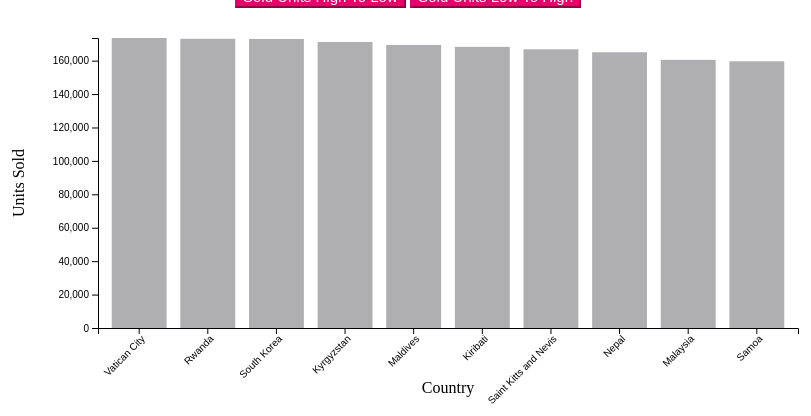
D3 v4 page, settled after 360 driven frames (6 s of simulated time); the page loaded 1 data file(s).


    document.addEventListener("DOMContentLoaded", function() {
      sortData(true);
    });
  
// ── ../scripts/bar.js
const margin = { top: 30, right: 10, bottom: 130, left: 90 };
const width = 800 - margin.left - margin.right;
const height = 450 - margin.top - margin.bottom;

const svg = d3.select("#my_data")
              .append("svg")
              .attr("width", width + margin.left + margin.right)
              .attr("height", height + margin.top + margin.bottom)
              .append("g")
              .attr("transform", `translate(${margin.left},${margin.top})`);

const tooltip = d3.select("body")
                  .append("div")
                  .attr("class", "tooltip")
                  .style("opacity", 0)
                  .style("visibility", "hidden")
                  .style("background-color", "#FF5BA7")
                  .style("font-size", "15px")
                  .style("color", "white");

function sortData(isDescending) {
  svg.selectAll("*").remove();

  d3.json("../data/data.json", function(data) {
    const countryData = {};
    data.forEach(item => {
      const country = item.Country;
      if (!countryData[country]) {
        countryData[country] = {
          Country: country,
          UnitsSold: 0
        };
      }
      countryData[country].UnitsSold += item["Units Sold"];
    });
    
    const dataArray = Object.values(countryData);

    dataArray.sort((a, b) => isDescending ? b.UnitsSold - a.UnitsSold : a.UnitsSold - b.UnitsSold);

    const topData = dataArray.slice(0, 10);

    const x = d3.scaleBand()
                .range([0, width])
                .domain(topData.map(d => d.Country))
                .padding(0.2);
    const y = d3.scaleLinear()
                .domain([0, d3.max(topData, d => parseFloat(d.UnitsSold))])
                .range([height, 0]);

    svg.append("g")
       .attr("transform", `translate(0,${height})`)
       .call(d3.axisBottom(x))
       .selectAll("text")
       .attr("transform", "translate(-5,0)rotate(-45)")
       .style("text-anchor", "end");
    svg.append("text")
       .attr("transform", `translate(${width / 2}, ${height + margin.bottom / 2})`)
       .style("text-anchor", "middle")
       .text("Country");

    svg.append("g")
       .call(d3.axisLeft(y));
    svg.append("text")
       .attr("transform", "rotate(-90)")
       .attr("y", 0 - margin.left)
       .attr("x", 0 - height / 2)
       .attr("dy", "1em")
       .style("text-anchor", "middle")
       .text("Units Sold");

    svg.selectAll(".bar")
       .data(topData)
       .enter().append("rect")
       .attr("class", "bar")
       .attr("x", d => x(d.Country))
       .attr("width", x.bandwidth())
       .attr("y", d => y(parseFloat(d.UnitsSold)))
       .attr("height", d => height - y(parseFloat(d.UnitsSold)))
       .attr("fill", "#AFAFB1")
       .on("mouseover", function(d) {
          tooltip.style("visibility", "visible");
          tooltip.transition()
                 .duration(200)
                 .style("opacity", .9);
          tooltip.html(`<strong>${d.Country}</strong><br/>Units Sold: ${d.UnitsSold}`)
                 .style("left", (d3.event.pageX - 10) + "px") 
                 .style("top", (d3.event.pageY - 45) + "px");  
        })
       .on("mousemove", function() {
          tooltip.style("left", (d3.event.pageX - 10) + "px")
                 .style("top", (d3.event.pageY - 45) + "px");
        })
       .on("mouseout", function() {
          tooltip.style("visibility", "hidden");
          tooltip.transition()
                 .duration(500)
                 .style("opacity", 0);
        });
  });
}


### data: ../data/data.json
[
 {
  "Region": "Sub-Saharan Africa",
  "Country": "Cameroon",
  "Item Type": "Cosmetics",
  "Sales Channel": "Offline",
  "Order Priority": "M",
  "Order Date": "1/31/2014",
  "Order ID": 241871583,
  "Ship Date": "2/4/2014",
  "Units Sold": 4031,
  "Unit Price": 437.2,
  "Unit Cost": 263.3,
  "Total Revenue": 1762353.0,
  "Total Cost": 1061483.0,
  "Total Profit": 700870.0
 },
 {
  "Region": "Sub-Saharan Africa",
  "Country": "Nigeria",
  "Item Type": "Cosmetics",
  "Sales Channel": "Online",
  "Order Priority": "C",
  "Order Date": "11/21/2015",
  "Order ID": 409090793,
  "Ship Date": "12/7/2015",
  "Units Sold": 7911,
  "Unit Price": 437.2,
  "Unit Cost": 263.3,
  "Total Revenue": 3458689.0,
  "Total Cost": 2083204.0,
  "Total Profit": 1375486.0
 },
 {
  "Region": "Middle East and North Africa",
  "Country": "Afghanistan",
  "Item Type": "Cosmetics",
  "Sales Channel": "Offline",
  "Order Priority": "L",
  "Order Date": "10/21/2016",
  "Order ID": 620358741,
  "Ship Date": "12/1/2016",
  "Units Sold": 6792,
  "Unit Price": 437.2,
  "Unit Cost": 263.3,
  "Total Revenue": 2969462.0,
  "Total Cost": 1788537.0,
  "Total Profit": 1180925.0
 },
 {
  "Region": "Middle East and North Africa",
  "Country": "Iraq",
  "Item Type": "Cosmetics",
  "Sales Channel": "Offline",
  "Order Priority": "M",
  "Order Date": "10/14/2014",
  "Order ID": 787517440,
  "Ship Date": "10/19/2014",
  "Units Sold": 2766,
  "Unit Price": 437.2,
  "Unit Cost": 263.3,
  "Total Revenue": 1209295.0,
  "Total Cost": 728371.0,
  "Total Profit": 480924.0
 },
 {
  "Region": "Central America and the Caribbean",
  "Country": "Saint Lucia",
  "Item Type": "Cosmetics",
  "Sales Channel": "Offline",
  "Order Priority": "L",
  "Order Date": "2/26/2017",
  "Order ID": 442276370,
  "Ship Date": "3/28/2017",
  "Units Sold": 8261,
  "Unit Price": 437.2,
  "Unit Cost": 263.3,
  "Total Revenue": 3611709.0,
  "Total Cost": 2175369.0,
  "Total Profit": 1436340.0
 },
 {
  "Region": "Europe",
  "Country": "Serbia",
  "Item Type": "Cosmetics",
  "Sales Channel": "Online",
  "Order Priority": "C",
  "Order Date": "9/5/2010",
  "Order ID": 953970611,
  "Ship Date": "10/19/2010",
  "Units Sold": 9958,
  "Unit Price": 437.2,
  "Unit Cost": 263.3,
  "Total Revenue": 4353638.0,
  "Total Cost": 2622240.0,
  "Total Profit": 1731397.0
 },
 {
  "Region": "Sub-Saharan Africa",
  "Country": "Sao Tome and Principe",
  "Item Type": "Cosmetics",
  "Sales Channel": "Online",
  "Order Priority": "H",
  "Order Date": "2/28/2015",
  "Order ID": 638718354,
  "Ship Date": "3/8/2015",
  "Units Sold": 9810,
  "Unit Price": 437.2,
  "Unit Cost": 263.3,
  "Total Revenue": 4288932,
  "Total Cost": 2583267.0,
  "Total Profit": 1705665.0
 },
 {
  "Region": "Central America and the Caribbean",
  "Country": "Grenada",
  "Item Type": "Cosmetics",
  "Sales Channel": "Offline",
  "Order Priority": "C",
  "Order Date": "1/31/2013",
  "Order ID": 444017446,
  "Ship Date": "3/18/2013",
  "Units Sold": 3484,
  "Unit Price": 437.2,
  "Unit Cost": 263.3,
  "Total Revenue": 1523205.0,
  "Total Cost": 917442.0,
  "Total Profit": 605763.0
 },
 "... 4,185 more items"
]